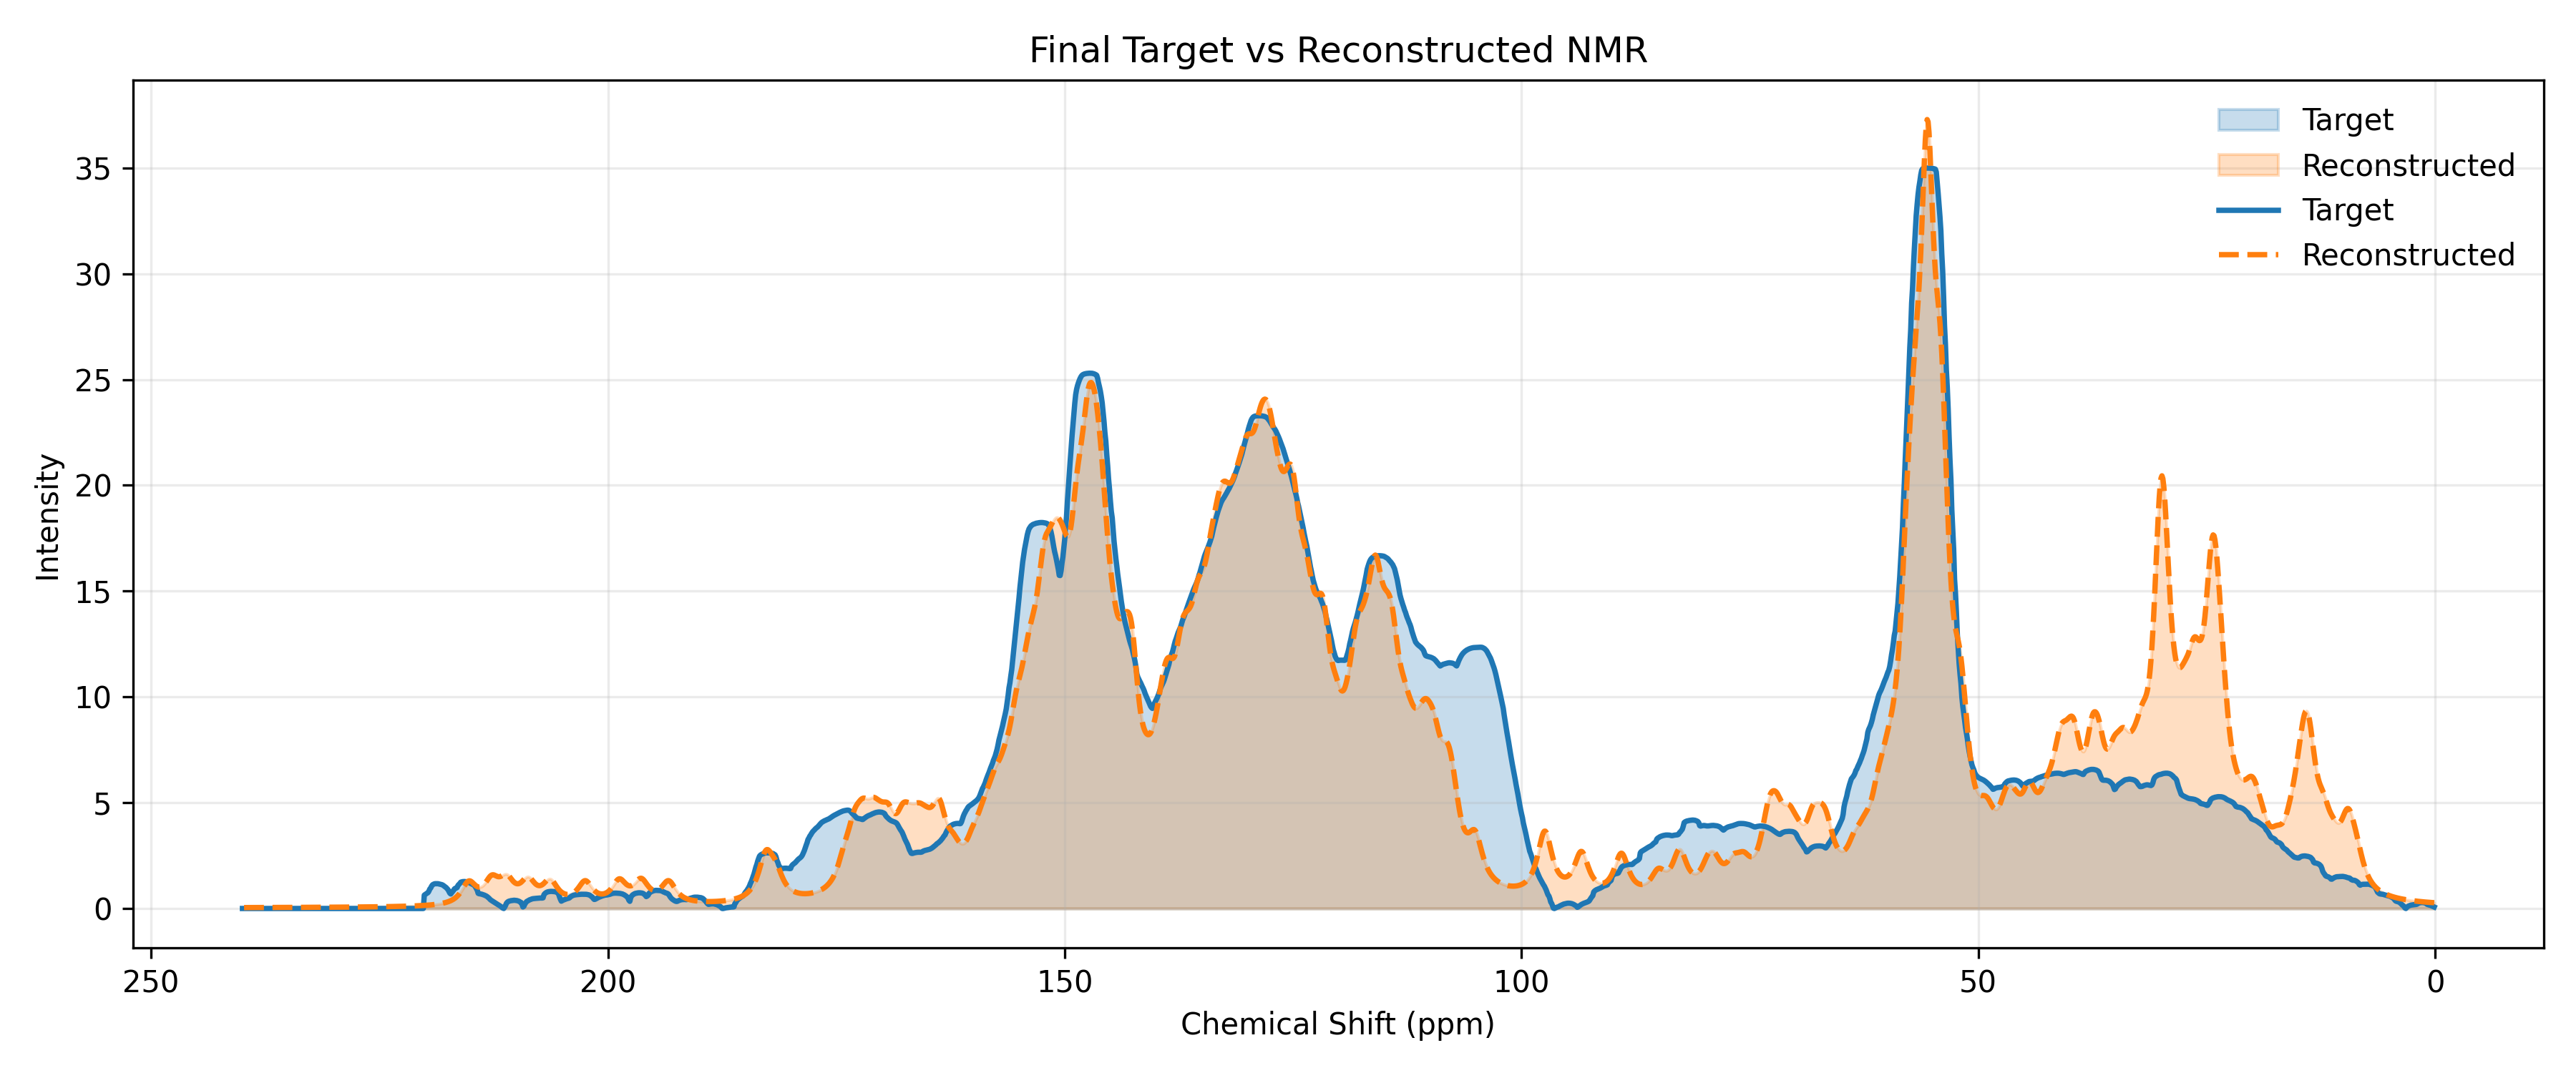

Data behind this chart, as committed beside it:
ppm, target, reconstructed
0.1, 0.07002, 0.2722
0.2, 0.08973, 0.2752
0.3, 0.1094, 0.2784
0.4, 0.1277, 0.2816
0.5, 0.1456, 0.2849
0.6, 0.1571, 0.2882
0.7, 0.17, 0.2917
0.8, 0.1829, 0.2952
0.9, 0.2023, 0.2988
1.0, 0.2388, 0.3025
1.1, 0.2586, 0.3063
1.2, 0.2711, 0.3102
1.3, 0.2779, 0.3142
1.4, 0.2832, 0.3183
1.5, 0.2818, 0.3225
1.6, 0.2746, 0.3268
1.7, 0.2689, 0.3313
1.8, 0.2516, 0.3358
1.9, 0.2276, 0.3405
2.0, 0.2007, 0.3454
2.1, 0.1911, 0.3503
2.2, 0.1858, 0.3555
2.3, 0.18, 0.3607
2.4, 0.1757, 0.3662
2.5, 0.1714, 0.3718
2.6, 0.1628, 0.3776
2.7, 0.1516, 0.3836
2.8, 0.1348, 0.3898
2.9, 0.1179, 0.3962
3.0, 0.09093, 0.4028
3.1, 0.05294, 0.4096
3.2, 1.1310715919421455e-08, 0.4167
3.3, 0.02372, 0.424
3.4, 0.08848, 0.4317
3.5, 0.1351, 0.4396
3.6, 0.1673, 0.4478
3.7, 0.2096, 0.4563
3.8, 0.2519, 0.4652
3.9, 0.2872, 0.4744
4.0, 0.3098, 0.4841
4.1, 0.3218, 0.4941
4.2, 0.332, 0.5046
4.3, 0.3486, 0.5155
4.4, 0.3909, 0.527
4.5, 0.459, 0.539
4.6, 0.4925, 0.5516
4.7, 0.5208, 0.5648
4.8, 0.5442, 0.5787
4.9, 0.5645, 0.5933
5.0, 0.5826, 0.6086
5.1, 0.5941, 0.6249
5.2, 0.6055, 0.642
5.3, 0.6189, 0.6601
5.4, 0.6313, 0.6793
5.5, 0.6411, 0.6997
5.6, 0.6565, 0.7214
5.7, 0.6685, 0.7445
5.8, 0.6742, 0.7692
5.9, 0.6785, 0.7956
6.0, 0.6857, 0.8238
... 2,340 more rows
